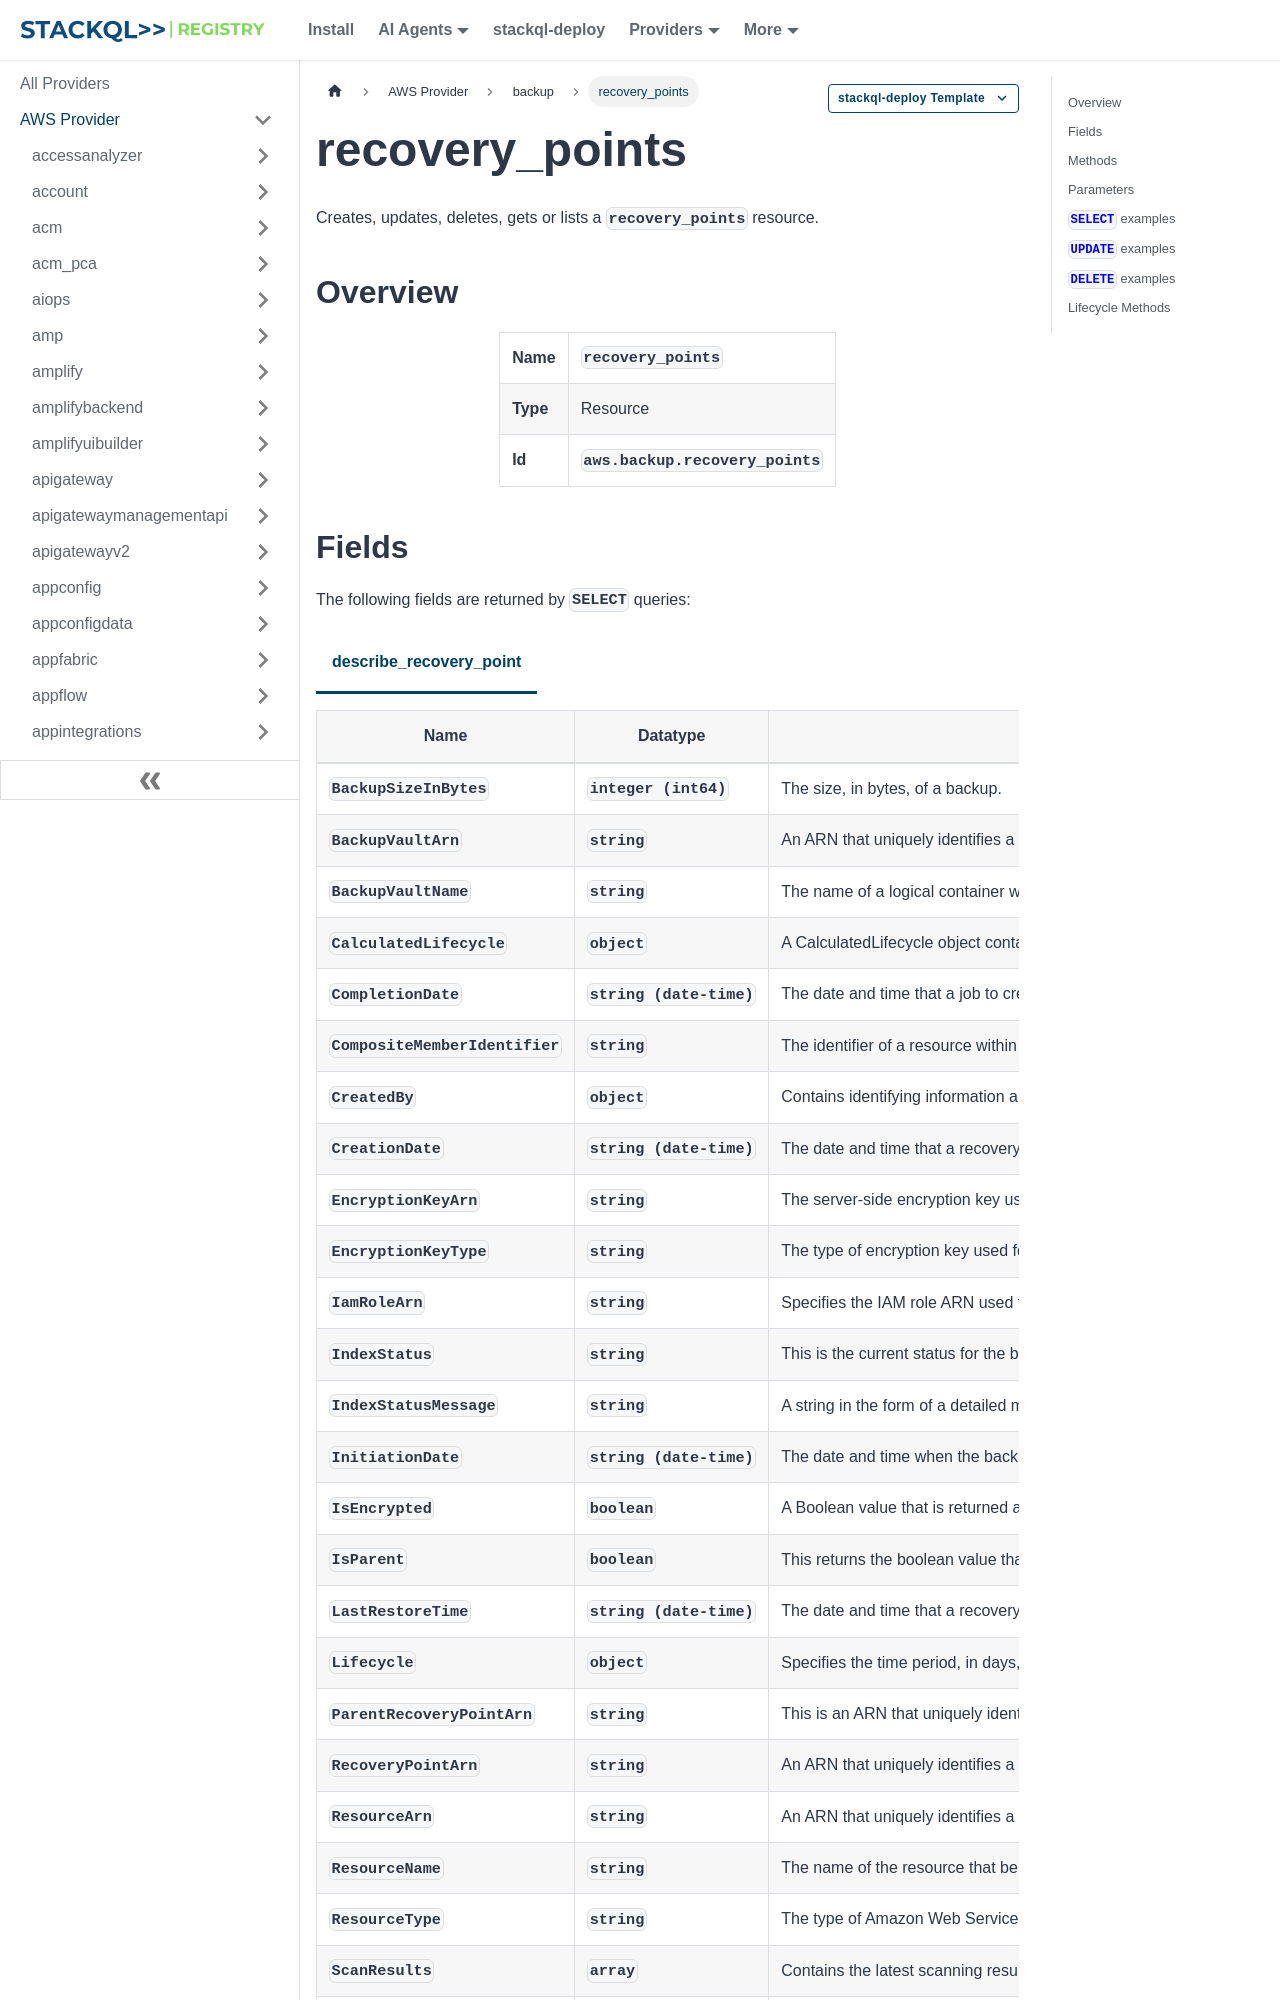

repository: stackql-registry/stackql-provider-aws · page: services/backup/recovery_points.html · generator: docusaurus

--- 
title: recovery_points
hide_title: false
hide_table_of_contents: false
keywords:
  - recovery_points
  - backup
  - aws
  - infrastructure-as-code
  - configuration-as-data
  - cloud inventory
description: Query, deploy and manage aws resources using SQL
custom_edit_url: null
image: /img/stackql-aws-provider-featured-image.png
---

import CopyableCode from '@site/src/components/CopyableCode/CopyableCode';
import CodeBlock from '@theme/CodeBlock';
import Tabs from '@theme/Tabs';
import TabItem from '@theme/TabItem';

Creates, updates, deletes, gets or lists a <code>recovery_points</code> resource.

## Overview
<table><tbody>
<tr><td><b>Name</b></td><td><CopyableCode code="recovery_points" /></td></tr>
<tr><td><b>Type</b></td><td>Resource</td></tr>
<tr><td><b>Id</b></td><td><CopyableCode code="aws.backup.recovery_points" /></td></tr>
</tbody></table>
